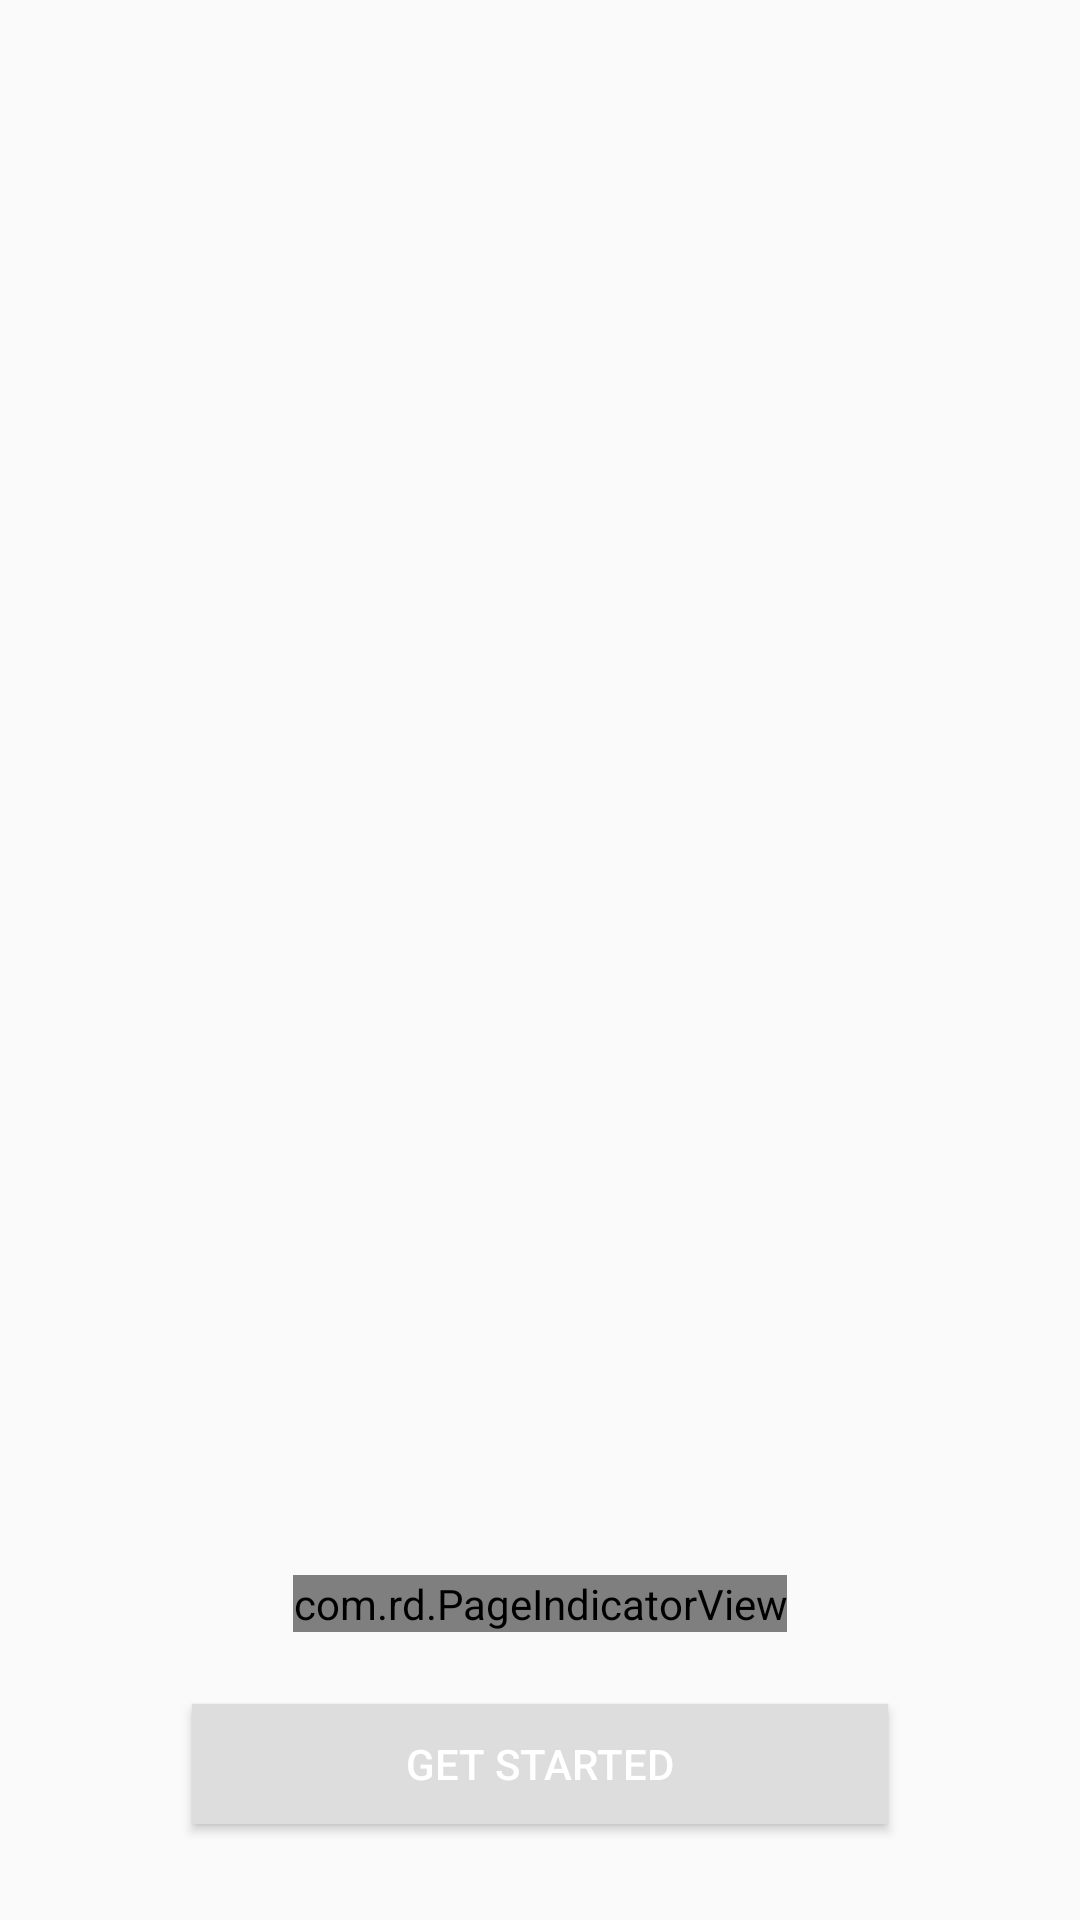

Write the Android layout XML for this screen, with the resource values it uses.
<!-- AndroidManifest.xml: application theme AppTheme -->
<!-- res/layout/activity_intro.xml -->
<?xml version="1.0" encoding="utf-8"?>
<androidx.constraintlayout.widget.ConstraintLayout
        xmlns:android="http://schemas.android.com/apk/res/android"
        xmlns:app="http://schemas.android.com/apk/res-auto"
        xmlns:tools="http://schemas.android.com/tools"
        android:layout_width="match_parent"
        android:layout_height="match_parent"
        tools:context=".view.IntroActivity">

    <androidx.viewpager.widget.ViewPager
            android:id="@+id/vpgTutorialViewPager"
            android:layout_width="match_parent"
            android:layout_height="match_parent"/>

    <com.rd.PageIndicatorView
            android:id="@+id/pivTutorialIndicator"
            android:layout_width="wrap_content"
            android:layout_height="wrap_content"
            android:layout_marginBottom="24dp"
            app:layout_constraintBottom_toTopOf="@+id/bGetStarted"
            app:layout_constraintEnd_toEndOf="parent"
            app:layout_constraintStart_toStartOf="@+id/vpgTutorialViewPager"
            app:piv_animationType="scale"
            app:piv_dynamicCount="true"
            app:piv_interactiveAnimation="true"
            app:piv_radius="4dp"
            app:piv_selectedColor="@color/colorPrimary"
            app:piv_unselectedColor="#ccc"
            app:piv_viewPager="@id/vpgTutorialViewPager"/>

    <Button
            android:id="@+id/bGetStarted"
            style="@style/Widget.AppCompat.Button"
            android:layout_width="match_parent"
            android:layout_height="40dp"
            android:layout_marginLeft="64dp"
            android:layout_marginRight="64dp"
            android:layout_marginBottom="32dp"
            android:background="#ddd"
            android:text="Get Started"
            android:textColor="#fff"
            app:layout_constraintBottom_toBottomOf="@+id/vpgTutorialViewPager"
            app:layout_constraintEnd_toEndOf="parent"
            app:layout_constraintStart_toStartOf="parent"/>

</androidx.constraintlayout.widget.ConstraintLayout>
<!-- resources referenced by this layout -->
<resources>
  <color name="colorPrimary">#EC407A</color>
  <style name="AppTheme" parent="Theme.AppCompat.Light.DarkActionBar">
          <item name="colorPrimary">@color/colorPrimary</item>
          <item name="colorPrimaryDark">@color/colorPrimaryDark</item>
          <item name="colorAccent">@color/colorAccent</item>
      </style>
  <color name="colorPrimaryDark">#EC407A</color>
  <color name="colorAccent">#9C27B0</color>
</resources>
